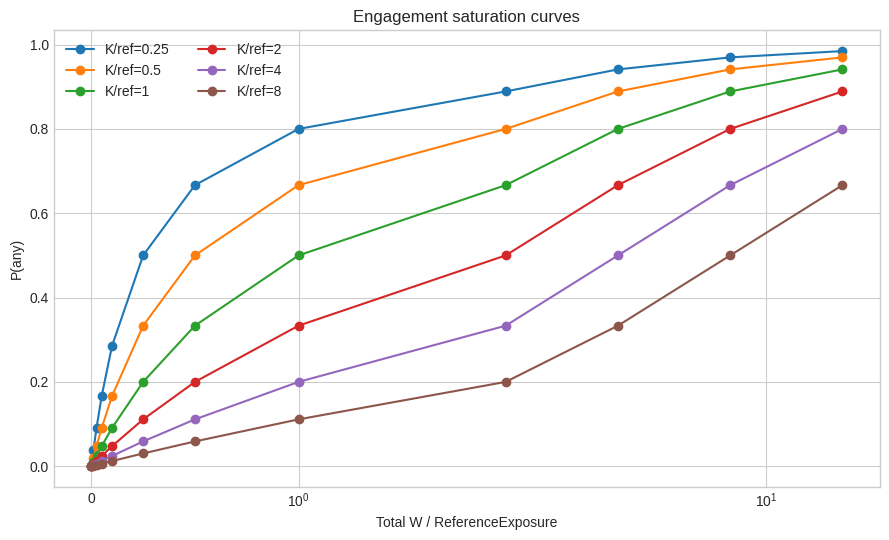
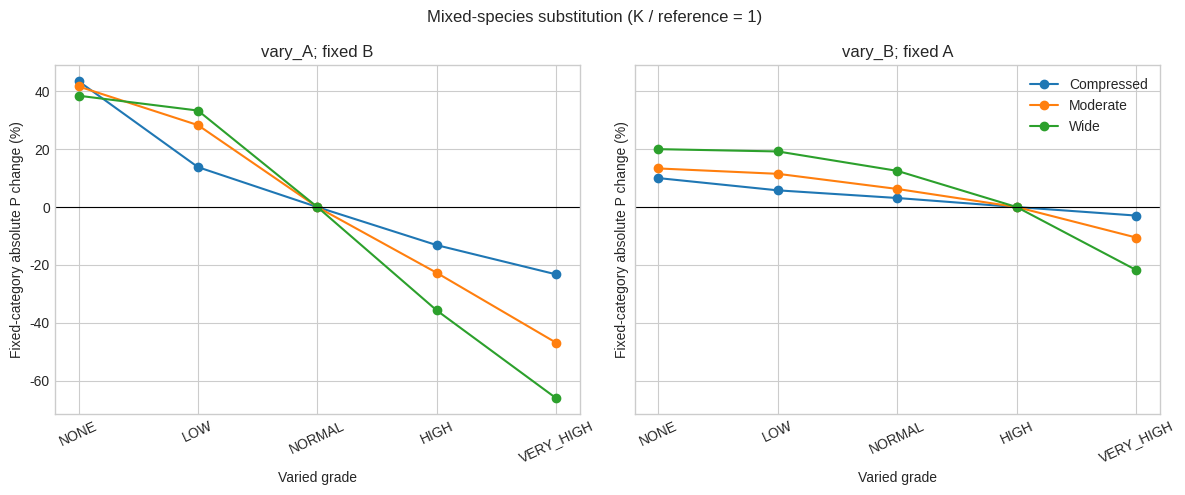
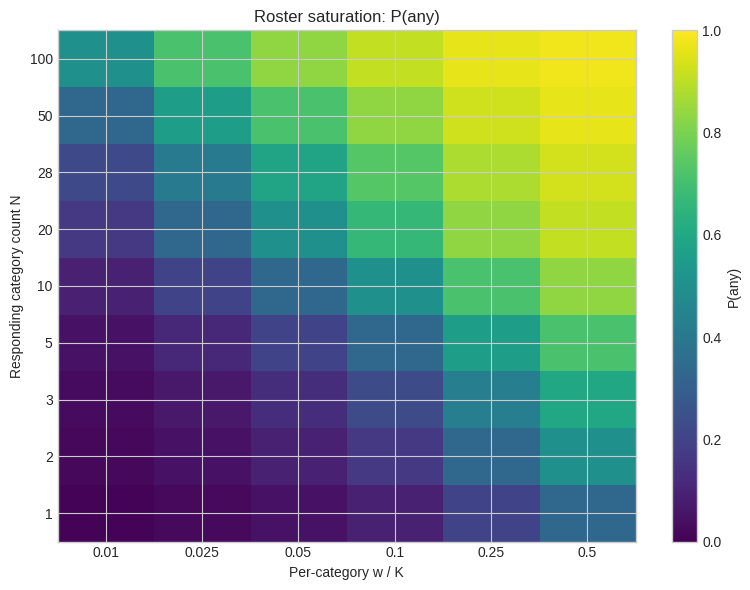
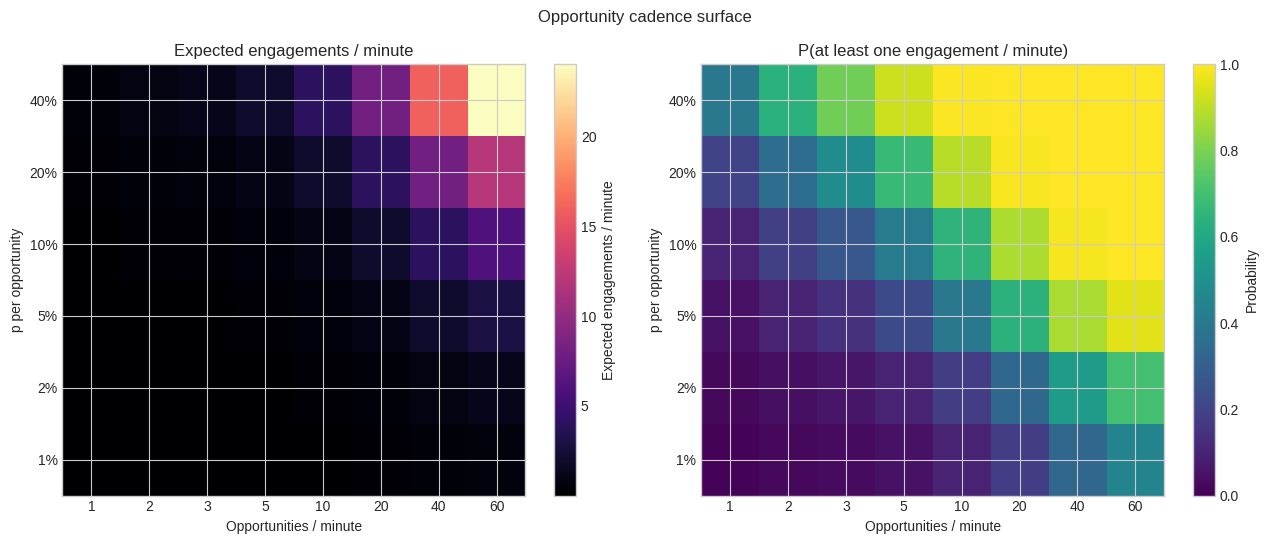
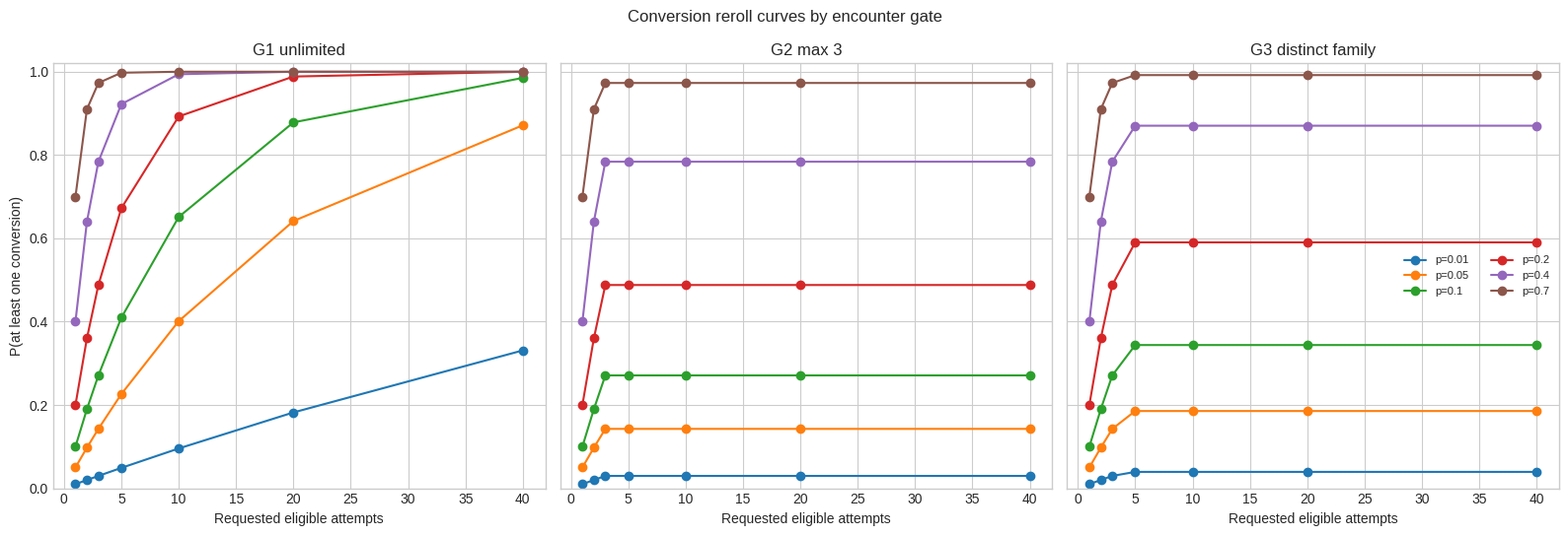
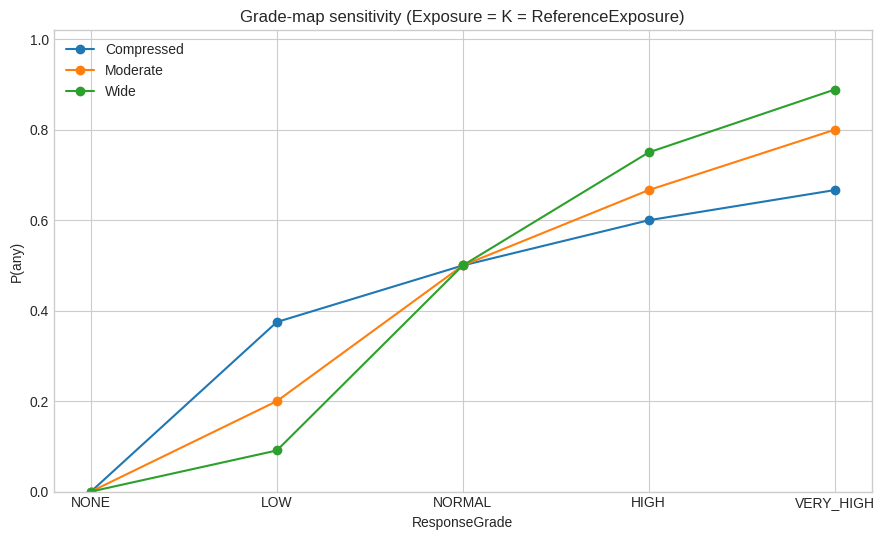

These charts were generated, in order, by the following Python code:
"""Executable numeric experiment for the FCF Simplified V0 calibration proposal.

This module intentionally contains only the model and fixtures defined by the
experiment specification.  It does not alter the executable FCF V1 baseline.
"""

from __future__ import annotations

import argparse
import csv
import math
from dataclasses import dataclass
from pathlib import Path
from typing import Dict, Iterable, List, Mapping, Optional, Sequence, Tuple


REFERENCE_EXPOSURE = 100_000.0
DEFAULT_SEED = 20_260_831
DEFAULT_SAMPLES = 1_000_000

GRADES: Tuple[str, ...] = ("NONE", "LOW", "NORMAL", "HIGH", "VERY_HIGH")
GRADE_MAPS: Mapping[str, Mapping[str, float]] = {
    "Compressed": {"NONE": 0.0, "LOW": 0.6, "NORMAL": 1.0, "HIGH": 1.5, "VERY_HIGH": 2.0},
    "Moderate": {"NONE": 0.0, "LOW": 0.25, "NORMAL": 1.0, "HIGH": 2.0, "VERY_HIGH": 4.0},
    "Wide": {"NONE": 0.0, "LOW": 0.1, "NORMAL": 1.0, "HIGH": 3.0, "VERY_HIGH": 8.0},
}
K_RATIOS: Tuple[float, ...] = (0.25, 0.5, 1.0, 2.0, 4.0, 8.0)
ROSTER_COUNTS: Tuple[int, ...] = (1, 2, 3, 5, 10, 20, 28, 50, 100)
ROSTER_PRESSURES: Tuple[float, ...] = (0.01, 0.025, 0.05, 0.1, 0.25, 0.5)


@dataclass(frozen=True)
class Category:
    name: str
    exposure: float
    grade: str


@dataclass(frozen=True)
class EngagementResult:
    total_weight: float
    p_any: float
    absolute_probabilities: Mapping[str, float]

    @property
    def p_none(self) -> float:
        return 1.0 - self.p_any


def aggregate_sources(sources: Iterable[Category]) -> List[Category]:
    """Aggregate technical source splits back to category exposure."""
    exposure_by_key: Dict[Tuple[str, str], float] = {}
    for source in sources:
        if source.exposure < 0:
            raise ValueError("exposure must be non-negative")
        if source.grade not in GRADES:
            raise ValueError("unknown response grade: %s" % source.grade)
        key = (source.name, source.grade)
        exposure_by_key[key] = exposure_by_key.get(key, 0.0) + source.exposure
    return [Category(name, exposure, grade) for (name, grade), exposure in exposure_by_key.items()]


def calculate_engagement(
    categories: Sequence[Category], k: float, grade_map: Mapping[str, float]
) -> EngagementResult:
    if k <= 0:
        raise ValueError("K must be positive")
    weights: List[Tuple[str, float]] = []
    for category in categories:
        if category.exposure < 0:
            raise ValueError("exposure must be non-negative")
        if category.grade not in grade_map:
            raise ValueError("grade is absent from grade map: %s" % category.grade)
        weights.append((category.name, category.exposure * grade_map[category.grade]))

    total_weight = math.fsum(weight for _, weight in weights)
    p_any = total_weight / (k + total_weight)
    absolute: Dict[str, float] = {}
    if total_weight:
        for name, weight in weights:
            absolute[name] = absolute.get(name, 0.0) + p_any * weight / total_weight
    else:
        for name, _ in weights:
            absolute.setdefault(name, 0.0)
    return EngagementResult(total_weight, p_any, absolute)


def cumulative_probability(p: float, attempts: int) -> float:
    if not 0.0 <= p <= 1.0:
        raise ValueError("probability must be in [0, 1]")
    if attempts < 0:
        raise ValueError("attempts must be non-negative")
    return 1.0 - (1.0 - p) ** attempts


def _simulate_categorical(result: EngagementResult, samples: int, rng) -> Tuple[float, Dict[str, float]]:
    labels = list(result.absolute_probabilities)
    probabilities = [result.absolute_probabilities[label] for label in labels]
    probabilities.append(result.p_none)
    counts = rng.multinomial(samples, probabilities)
    absolute = {label: counts[index] / samples for index, label in enumerate(labels)}
    simulated_any = sum(counts[:-1]) / samples
    _assert_mc_probability(simulated_any, result.p_any, samples)
    for label in labels:
        _assert_mc_probability(absolute[label], result.absolute_probabilities[label], samples)
    return simulated_any, absolute


def _simulate_bernoulli(p: float, samples: int, rng) -> float:
    simulated = float(rng.binomial(samples, p)) / samples
    _assert_mc_probability(simulated, p, samples)
    return simulated


def _assert_mc_probability(simulated: float, analytical: float, samples: int) -> None:
    standard_error = math.sqrt(analytical * (1.0 - analytical) / samples)
    tolerance = max(7.0 * standard_error, 7.0 / samples)
    if abs(simulated - analytical) > tolerance:
        raise AssertionError(
            "Monte Carlo deviation %.8f exceeds tolerance %.8f for p=%.8f, n=%d"
            % (abs(simulated - analytical), tolerance, analytical, samples)
        )


def _assert_close(actual: float, expected: float, tolerance: float = 1e-12) -> None:
    if not math.isclose(actual, expected, rel_tol=tolerance, abs_tol=tolerance):
        raise AssertionError("%r != %r within %r" % (actual, expected, tolerance))


def run_assertions() -> None:
    """Run the eight deterministic assertions required by the spec."""
    for map_name, grade_map in GRADE_MAPS.items():
        for k_ratio in K_RATIOS:
            k = REFERENCE_EXPOSURE * k_ratio
            unsplit = calculate_engagement([Category("A", 100_000.0, "NORMAL")], k, grade_map)
            split = calculate_engagement(
                [Category("A_mode_1", 50_000.0, "NORMAL"), Category("A_mode_2", 50_000.0, "NORMAL")],
                k,
                grade_map,
            )
            _assert_close(split.p_any, unsplit.p_any)
            _assert_close(sum(split.absolute_probabilities.values()), unsplit.absolute_probabilities["A"])

            with_none = calculate_engagement(
                [Category("A", 100_000.0, "NORMAL"), Category("none_1", 50_000.0, "NONE"), Category("none_2", 1.0, "NONE")],
                k,
                grade_map,
            )
            _assert_close(with_none.p_any, unsplit.p_any)
            _assert_close(with_none.absolute_probabilities["A"], unsplit.absolute_probabilities["A"])
            _assert_close(with_none.p_none + sum(with_none.absolute_probabilities.values()), 1.0)

            grade_values = [
                calculate_engagement([Category("A", 50_000.0, grade)], k, grade_map).p_any
                for grade in GRADES
            ]
            if grade_values != sorted(grade_values):
                raise AssertionError("grade monotonicity failed for %s" % map_name)
            exposure_values = [
                calculate_engagement([Category("A", exposure, "NORMAL")], k, grade_map).p_any
                for exposure in (0.0, 1.0, 10_000.0, 50_000.0, 100_000.0)
            ]
            if exposure_values != sorted(exposure_values):
                raise AssertionError("exposure monotonicity failed for %s" % map_name)


def _write_csv(path: Path, rows: Sequence[Mapping[str, object]]) -> None:
    if not rows:
        raise ValueError("refusing to write empty CSV: %s" % path)
    path.parent.mkdir(parents=True, exist_ok=True)
    fieldnames: List[str] = []
    for row in rows:
        for key in row:
            if key not in fieldnames:
                fieldnames.append(key)
    with path.open("w", newline="", encoding="utf-8") as handle:
        writer = csv.DictWriter(handle, fieldnames=fieldnames, extrasaction="ignore")
        writer.writeheader()
        writer.writerows(rows)


def _invariance_rows() -> List[Mapping[str, object]]:
    rows: List[Mapping[str, object]] = []
    technical_splits = {
        "unsplit": [100_000.0],
        "50k_plus_50k": [50_000.0, 50_000.0],
        "10x10k": [10_000.0] * 10,
        "100x1k": [1_000.0] * 100,
    }
    for map_name, grade_map in GRADE_MAPS.items():
        for k_ratio in K_RATIOS:
            k = REFERENCE_EXPOSURE * k_ratio
            reference = calculate_engagement([Category("A", 100_000.0, "NORMAL")], k, grade_map)
            for case_name, pieces in technical_splits.items():
                aggregated = aggregate_sources(Category("A", piece, "NORMAL") for piece in pieces)
                result = calculate_engagement(aggregated, k, grade_map)
                difference = result.p_any - reference.p_any
                rows.append({
                    "assertion": "technical_split_p_any_invariant",
                    "grade_map": map_name,
                    "k_ratio": k_ratio,
                    "case": case_name,
                    "p_any": result.p_any,
                    "combined_absolute_probability": sum(result.absolute_probabilities.values()),
                    "reference_value": reference.p_any,
                    "difference": difference,
                    "passed": abs(difference) <= 1e-12,
                })

            mode_split = calculate_engagement(
                [Category("A_mode_1", 25_000.0, "NORMAL"), Category("A_mode_2", 25_000.0, "NORMAL")],
                k,
                grade_map,
            )
            mode_reference = calculate_engagement([Category("A", 50_000.0, "NORMAL")], k, grade_map)
            for assertion, actual, expected in (
                ("mode_split_p_any_invariant", mode_split.p_any, mode_reference.p_any),
                ("mode_split_combined_absolute_invariant", sum(mode_split.absolute_probabilities.values()), mode_reference.p_any),
            ):
                rows.append({
                    "assertion": assertion,
                    "grade_map": map_name,
                    "k_ratio": k_ratio,
                    "case": "25k_plus_25k_vs_50k",
                    "p_any": mode_split.p_any,
                    "combined_absolute_probability": sum(mode_split.absolute_probabilities.values()),
                    "reference_value": expected,
                    "difference": actual - expected,
                    "passed": math.isclose(actual, expected, rel_tol=1e-12, abs_tol=1e-12),
                })

            with_none = calculate_engagement(
                [Category("A", 50_000.0, "NORMAL"), Category("none_1", 25_000.0, "NONE"), Category("none_2", 75_000.0, "NONE")],
                k,
                grade_map,
            )
            rows.append({
                "assertion": "none_addition_invariant",
                "grade_map": map_name,
                "k_ratio": k_ratio,
                "case": "two_none_categories",
                "p_any": with_none.p_any,
                "combined_absolute_probability": sum(with_none.absolute_probabilities.values()),
                "reference_value": mode_reference.p_any,
                "difference": with_none.p_any - mode_reference.p_any,
                "passed": math.isclose(with_none.p_any, mode_reference.p_any, rel_tol=1e-12, abs_tol=1e-12),
            })
    return rows


def _substitution_rows(samples: int, rng) -> List[Mapping[str, object]]:
    rows: List[Mapping[str, object]] = []
    for map_name, grade_map in GRADE_MAPS.items():
        for k_ratio in K_RATIOS:
            k = REFERENCE_EXPOSURE * k_ratio
            baseline = calculate_engagement(
                [Category("A", 50_000.0, "NORMAL"), Category("B", 10_000.0, "HIGH")], k, grade_map
            )
            for direction in ("vary_A", "vary_B"):
                fixed_category = "B" if direction == "vary_A" else "A"
                baseline_fixed = baseline.absolute_probabilities[fixed_category]
                for varied_grade in GRADES:
                    categories = (
                        [Category("A", 50_000.0, varied_grade), Category("B", 10_000.0, "HIGH")]
                        if direction == "vary_A"
                        else [Category("A", 50_000.0, "NORMAL"), Category("B", 10_000.0, varied_grade)]
                    )
                    result = calculate_engagement(categories, k, grade_map)
                    sim_any, sim_absolute = _simulate_categorical(result, samples, rng)
                    fixed_probability = result.absolute_probabilities[fixed_category]
                    pct_change = 0.0 if baseline_fixed == 0 else 100.0 * (fixed_probability / baseline_fixed - 1.0)
                    rows.append({
                        "grade_map": map_name,
                        "k_ratio": k_ratio,
                        "direction": direction,
                        "varied_grade": varied_grade,
                        "fixed_category": fixed_category,
                        "p_any_analytical": result.p_any,
                        "p_any_simulated": sim_any,
                        "a_probability_analytical": result.absolute_probabilities.get("A", 0.0),
                        "a_probability_simulated": sim_absolute.get("A", 0.0),
                        "b_probability_analytical": result.absolute_probabilities.get("B", 0.0),
                        "b_probability_simulated": sim_absolute.get("B", 0.0),
                        "fixed_probability_baseline": baseline_fixed,
                        "fixed_probability_pct_change": pct_change,
                    })
    return rows


def _roster_rows(samples: int, rng) -> List[Mapping[str, object]]:
    rows: List[Mapping[str, object]] = []
    for count in ROSTER_COUNTS:
        for pressure in ROSTER_PRESSURES:
            p_any = count * pressure / (1.0 + count * pressure)
            rows.append({
                "category_count": count,
                "per_category_w_over_k": pressure,
                "p_any_analytical": p_any,
                "p_any_simulated": _simulate_bernoulli(p_any, samples, rng),
                "per_category_absolute_probability": p_any / count,
            })
    return rows


def _cadence_rows(samples: int, rng) -> List[Mapping[str, object]]:
    rows: List[Mapping[str, object]] = []
    probabilities = (0.01, 0.02, 0.05, 0.1, 0.2, 0.4)
    rates = (1, 2, 3, 5, 10, 20, 40, 60)
    for p in probabilities:
        for rate in rates:
            p_at_least_one = cumulative_probability(p, rate)
            session_count = max(1, math.ceil(samples / (60 * rate)))
            session_engagements = rng.binomial(60 * rate, p, size=session_count)
            minute_count = max(1, math.ceil(samples / rate))
            minutes_with_engagement = rng.binomial(rate, p, size=minute_count) > 0
            simulated_rate = float(session_engagements.mean()) / 60.0
            rate_standard_error = math.sqrt(rate * p * (1.0 - p) / (60.0 * session_count))
            if abs(simulated_rate - rate * p) > max(7.0 * rate_standard_error, 7.0 / samples):
                raise AssertionError("60-minute cadence Monte Carlo deviation exceeded tolerance")
            simulated_any = float(minutes_with_engagement.mean())
            _assert_mc_probability(simulated_any, p_at_least_one, minute_count)
            rows.append({
                "record_type": "opportunity_cadence",
                "p_per_opportunity": p,
                "opportunities_per_minute": rate,
                "expected_engagements_per_minute_analytical": rate * p,
                "expected_engagements_per_minute_simulated": simulated_rate,
                "p_at_least_one_per_minute_analytical": p_at_least_one,
                "p_at_least_one_per_minute_simulated": simulated_any,
                "mc_60_minute_sessions": session_count,
                "mc_equivalent_opportunities": session_count * 60 * rate,
                "rate_a_over_rate_b": "",
                "p_a_over_p_b": "",
                "weaker_per_event_b_stronger_per_minute": "",
            })

    rate_b = 10
    p_b = 0.05
    for rate_ratio in (0.5, 0.2, 0.1):
        for p_ratio in (1.5, 2.0, 3.0, 5.0):
            rate_a = rate_b * rate_ratio
            p_a = p_b * p_ratio
            expected_a = rate_a * p_a
            expected_b = rate_b * p_b
            trials = samples
            sim_a = _simulate_bernoulli(p_a, trials, rng) * rate_a
            sim_b = _simulate_bernoulli(p_b, trials, rng) * rate_b
            rows.append({
                "record_type": "technique_comparison",
                "p_per_opportunity": "",
                "opportunities_per_minute": "",
                "expected_engagements_per_minute_analytical": "",
                "expected_engagements_per_minute_simulated": "",
                "p_at_least_one_per_minute_analytical": "",
                "p_at_least_one_per_minute_simulated": "",
                "mc_60_minute_sessions": "",
                "mc_equivalent_opportunities": trials * 2,
                "rate_a_over_rate_b": rate_ratio,
                "p_a_over_p_b": p_ratio,
                "rate_a": rate_a,
                "rate_b": rate_b,
                "p_a": p_a,
                "p_b": p_b,
                "engagements_per_minute_a_analytical": expected_a,
                "engagements_per_minute_b_analytical": expected_b,
                "engagements_per_minute_a_simulated": sim_a,
                "engagements_per_minute_b_simulated": sim_b,
                "weaker_per_event_b_stronger_per_minute": expected_b > expected_a,
            })
    return rows


def _conversion_rows(samples: int, rng) -> List[Mapping[str, object]]:
    rows: List[Mapping[str, object]] = []
    probabilities = (0.01, 0.05, 0.1, 0.2, 0.4, 0.7)
    attempt_counts = (1, 2, 3, 5, 10, 20, 40)
    family_count = 4
    for p in probabilities:
        for requested_attempts in attempt_counts:
            synthetic_labels = tuple("event_family_%d" % (index % family_count) for index in range(requested_attempts))
            for gate in ("G1_unlimited", "G2_max_3", "G3_distinct_event_family"):
                effective_attempts = {
                    "G1_unlimited": requested_attempts,
                    "G2_max_3": min(requested_attempts, 3),
                    "G3_distinct_event_family": len(set(synthetic_labels)),
                }[gate]
                probability = cumulative_probability(p, effective_attempts)
                rows.append({
                    "p_convert": p,
                    "requested_attempts": requested_attempts,
                    "gate": gate,
                    "synthetic_event_family_count": family_count if gate == "G3_distinct_event_family" else "",
                    "effective_attempts": effective_attempts,
                    "p_at_least_one_conversion_analytical": probability,
                    "p_at_least_one_conversion_simulated": _simulate_bernoulli(probability, samples, rng),
                })
    return rows


def _gear_isolation_rows(samples: int, rng) -> List[Mapping[str, object]]:
    engagement_probability = 0.2
    fixed_conversion = 0.5
    fixed_contact = 0.8
    fixed_hook = 0.5
    sweep_values = (0.0, 0.1, 0.25, 0.5, 0.75, 1.0)

    engagement_draw = rng.random(samples)
    species_draw = rng.random(samples)
    conversion_draw = rng.random(samples)
    contact_draw = rng.random(samples)
    hook_draw = rng.random(samples)
    engaged = engagement_draw < engagement_probability
    species_a = engaged & (species_draw < 0.7)
    species_b = engaged & ~species_a

    rows: List[Mapping[str, object]] = []
    hook_reference = None
    for hook_probability in sweep_values:
        converted = engaged & (conversion_draw < fixed_conversion)
        attacked = converted & (contact_draw < fixed_contact)
        hooked = attacked & (hook_draw < hook_probability)
        counters = (int(engaged.sum()), int(species_a.sum()), int(species_b.sum()), int(attacked.sum()))
        if hook_reference is None:
            hook_reference = counters
        elif counters != hook_reference:
            raise AssertionError("Hook-only change modified an upstream counter")
        rows.append({
            "sweep_stage": "HookCompatibility",
            "varied_probability": hook_probability,
            "engagement_probability": engagement_probability,
            "conversion_probability": fixed_conversion,
            "contact_probability": fixed_contact,
            "hook_probability": hook_probability,
            "engagement_count_analytical": samples * engagement_probability,
            "engaged_species_a_count_analytical": samples * engagement_probability * 0.7,
            "engaged_species_b_count_analytical": samples * engagement_probability * 0.3,
            "attack_count_analytical": samples * engagement_probability * fixed_conversion * fixed_contact,
            "hooked_count_analytical": samples * engagement_probability * fixed_conversion * fixed_contact * hook_probability,
            "engagement_count": counters[0],
            "engaged_species_a_count": counters[1],
            "engaged_species_b_count": counters[2],
            "attack_count": counters[3],
            "hooked_count": int(hooked.sum()),
        })

    conversion_reference = None
    for conversion_probability in sweep_values:
        converted = engaged & (conversion_draw < conversion_probability)
        attacked = converted & (contact_draw < fixed_contact)
        hooked = attacked & (hook_draw < fixed_hook)
        counters = (int(engaged.sum()), int(species_a.sum()), int(species_b.sum()))
        if conversion_reference is None:
            conversion_reference = counters
        elif counters != conversion_reference:
            raise AssertionError("Conversion-only change modified Engagement counters")
        rows.append({
            "sweep_stage": "Conversion",
            "varied_probability": conversion_probability,
            "engagement_probability": engagement_probability,
            "conversion_probability": conversion_probability,
            "contact_probability": fixed_contact,
            "hook_probability": fixed_hook,
            "engagement_count_analytical": samples * engagement_probability,
            "engaged_species_a_count_analytical": samples * engagement_probability * 0.7,
            "engaged_species_b_count_analytical": samples * engagement_probability * 0.3,
            "attack_count_analytical": samples * engagement_probability * conversion_probability * fixed_contact,
            "hooked_count_analytical": samples * engagement_probability * conversion_probability * fixed_contact * fixed_hook,
            "engagement_count": counters[0],
            "engaged_species_a_count": counters[1],
            "engaged_species_b_count": counters[2],
            "attack_count": int(attacked.sum()),
            "hooked_count": int(hooked.sum()),
        })

    if int(engaged.sum()) != rows[0]["engagement_count"]:
        raise AssertionError("engagement accounting mismatch")
    return rows


def _summary_rows(samples: int, rng, substitution_rows, roster_rows, cadence_rows, conversion_rows) -> List[Mapping[str, object]]:
    rows: List[Mapping[str, object]] = []
    pressure_grid = (0.0, 0.01, 0.025, 0.05, 0.1, 0.25, 0.5, 1.0, 2.0, 4.0, 8.0, 16.0)
    for map_name, grade_map in GRADE_MAPS.items():
        for k_ratio in K_RATIOS:
            k = REFERENCE_EXPOSURE * k_ratio
            for pressure in pressure_grid:
                weight = pressure * REFERENCE_EXPOSURE
                p_any = weight / (k + weight)
                rows.append({
                    "record_type": "engagement_saturation",
                    "grade_map": map_name,
                    "k_ratio": k_ratio,
                    "grade": "NORMAL",
                    "input_value": pressure,
                    "input_unit": "W_over_reference_exposure",
                    "analytical_value": p_any,
                    "simulated_value": _simulate_bernoulli(p_any, samples, rng),
                    "metric": "P_any",
                    "reopen_signal": "",
                })
            for grade in GRADES:
                result = calculate_engagement([Category("A", REFERENCE_EXPOSURE, grade)], k, grade_map)
                rows.append({
                    "record_type": "grade_map_sensitivity",
                    "grade_map": map_name,
                    "k_ratio": k_ratio,
                    "grade": grade,
                    "input_value": REFERENCE_EXPOSURE,
                    "input_unit": "exposure",
                    "analytical_value": result.p_any,
                    "simulated_value": _simulate_bernoulli(result.p_any, samples, rng),
                    "metric": "P_any",
                    "reopen_signal": "",
                })

    max_substitution = max(abs(float(row["fixed_probability_pct_change"])) for row in substitution_rows)
    first_roster_90 = min(
        (int(row["category_count"]) for row in roster_rows if float(row["p_any_analytical"]) >= 0.9),
        default=None,
    )
    inversions = sum(
        bool(row["weaker_per_event_b_stronger_per_minute"])
        for row in cadence_rows
        if row["record_type"] == "technique_comparison"
    )
    first_unlimited_90 = min(
        (
            int(row["requested_attempts"])
            for row in conversion_rows
            if row["gate"] == "G1_unlimited" and float(row["p_at_least_one_conversion_analytical"]) >= 0.9
        ),
        default=None,
    )
    signal_values = (
        ("max_abs_fixed_category_substitution_change_pct", max_substitution, "percent"),
        ("first_roster_count_reaching_p_any_0_9_in_grid", first_roster_90, "categories"),
        ("technique_grid_cadence_inversion_count", inversions, "of_12_pairs"),
        ("first_unlimited_attempt_count_reaching_conversion_0_9_in_grid", first_unlimited_90, "attempts"),
    )
    for metric, value, unit in signal_values:
        rows.append({
            "record_type": "reopen_signal",
            "grade_map": "",
            "k_ratio": "",
            "grade": "",
            "input_value": "",
            "input_unit": unit,
            "analytical_value": value if value is not None else "not_reached_in_grid",
            "simulated_value": "",
            "metric": metric,
            "reopen_signal": True,
        })
    return rows


def _plot_results(base_dir: Path, summary_rows, substitution_rows, roster_rows, cadence_rows, conversion_rows) -> None:
    import matplotlib

    matplotlib.use("Agg")
    import matplotlib.pyplot as plt
    import numpy as np

    figures = base_dir / "figures"
    figures.mkdir(parents=True, exist_ok=True)
    plt.style.use("seaborn-v0_8-whitegrid")

    saturation = [row for row in summary_rows if row["record_type"] == "engagement_saturation" and row["grade_map"] == "Moderate"]
    fig, ax = plt.subplots(figsize=(9, 5.5))
    for k_ratio in K_RATIOS:
        selected = [row for row in saturation if row["k_ratio"] == k_ratio]
        ax.plot([row["input_value"] for row in selected], [row["analytical_value"] for row in selected], marker="o", label="K/ref=%g" % k_ratio)
    ax.set(xscale="symlog", xlabel="Total W / ReferenceExposure", ylabel="P(any)", title="Engagement saturation curves")
    ax.legend(ncol=2)
    fig.tight_layout()
    fig.savefig(figures / "engagement_saturation_curves.png", dpi=180)
    plt.close(fig)

    fig, axes = plt.subplots(1, 2, figsize=(12, 5), sharey=True)
    for axis, direction, fixed in zip(axes, ("vary_A", "vary_B"), ("B", "A")):
        for map_name in GRADE_MAPS:
            selected = [row for row in substitution_rows if row["direction"] == direction and row["grade_map"] == map_name and row["k_ratio"] == 1.0]
            axis.plot(GRADES, [row["fixed_probability_pct_change"] for row in selected], marker="o", label=map_name)
        axis.axhline(0, color="black", linewidth=0.8)
        axis.set(title="%s; fixed %s" % (direction, fixed), xlabel="Varied grade", ylabel="Fixed-category absolute P change (%)")
        axis.tick_params(axis="x", rotation=25)
    axes[1].legend()
    fig.suptitle("Mixed-species substitution (K / reference = 1)")
    fig.tight_layout()
    fig.savefig(figures / "mixed_species_substitution_curves.png", dpi=180)
    plt.close(fig)

    roster_matrix = np.array([[next(float(row["p_any_analytical"]) for row in roster_rows if row["category_count"] == count and row["per_category_w_over_k"] == pressure) for pressure in ROSTER_PRESSURES] for count in ROSTER_COUNTS])
    fig, ax = plt.subplots(figsize=(8, 6))
    image = ax.imshow(roster_matrix, aspect="auto", origin="lower", vmin=0, vmax=1, cmap="viridis")
    ax.set(xticks=range(len(ROSTER_PRESSURES)), xticklabels=ROSTER_PRESSURES, yticks=range(len(ROSTER_COUNTS)), yticklabels=ROSTER_COUNTS, xlabel="Per-category w / K", ylabel="Responding category count N", title="Roster saturation: P(any)")
    fig.colorbar(image, ax=ax, label="P(any)")
    fig.tight_layout()
    fig.savefig(figures / "roster_saturation_heatmap.png", dpi=180)
    plt.close(fig)

    opportunity_rows = [row for row in cadence_rows if row["record_type"] == "opportunity_cadence"]
    p_values = (0.01, 0.02, 0.05, 0.1, 0.2, 0.4)
    rate_values = (1, 2, 3, 5, 10, 20, 40, 60)
    cadence_matrix = np.array([[next(float(row["expected_engagements_per_minute_analytical"]) for row in opportunity_rows if row["p_per_opportunity"] == p and row["opportunities_per_minute"] == rate) for rate in rate_values] for p in p_values])
    any_matrix = np.array([[next(float(row["p_at_least_one_per_minute_analytical"]) for row in opportunity_rows if row["p_per_opportunity"] == p and row["opportunities_per_minute"] == rate) for rate in rate_values] for p in p_values])
    fig, axes = plt.subplots(1, 2, figsize=(13, 5.5))
    image = axes[0].imshow(cadence_matrix, aspect="auto", origin="lower", cmap="magma")
    axes[0].set(xticks=range(len(rate_values)), xticklabels=rate_values, yticks=range(len(p_values)), yticklabels=["%g%%" % (100 * p) for p in p_values], xlabel="Opportunities / minute", ylabel="p per opportunity", title="Expected engagements / minute")
    fig.colorbar(image, ax=axes[0], label="Expected engagements / minute")
    image = axes[1].imshow(any_matrix, aspect="auto", origin="lower", vmin=0, vmax=1, cmap="viridis")
    axes[1].set(xticks=range(len(rate_values)), xticklabels=rate_values, yticks=range(len(p_values)), yticklabels=["%g%%" % (100 * p) for p in p_values], xlabel="Opportunities / minute", ylabel="p per opportunity", title="P(at least one engagement / minute)")
    fig.colorbar(image, ax=axes[1], label="Probability")
    fig.suptitle("Opportunity cadence surface")
    fig.tight_layout()
    fig.savefig(figures / "opportunity_cadence_heatmap.png", dpi=180)
    plt.close(fig)

    fig, axes = plt.subplots(1, 3, figsize=(16, 5.5), sharey=True)
    for axis, gate, title in zip(
        axes,
        ("G1_unlimited", "G2_max_3", "G3_distinct_event_family"),
        ("G1 unlimited", "G2 max 3", "G3 distinct family"),
    ):
        for p in (0.01, 0.05, 0.1, 0.2, 0.4, 0.7):
            selected = [row for row in conversion_rows if row["p_convert"] == p and row["gate"] == gate]
            axis.plot([row["requested_attempts"] for row in selected], [row["p_at_least_one_conversion_analytical"] for row in selected], marker="o", label="p=%g" % p)
        axis.set(xlabel="Requested eligible attempts", title=title, ylim=(0, 1.02))
    axes[0].set_ylabel("P(at least one conversion)")
    axes[-1].legend(ncol=2, fontsize=8)
    fig.suptitle("Conversion reroll curves by encounter gate")
    fig.tight_layout()
    fig.savefig(figures / "conversion_reroll_curves.png", dpi=180)
    plt.close(fig)

    sensitivity = [row for row in summary_rows if row["record_type"] == "grade_map_sensitivity" and row["k_ratio"] == 1.0]
    fig, ax = plt.subplots(figsize=(9, 5.5))
    for map_name in GRADE_MAPS:
        selected = [row for row in sensitivity if row["grade_map"] == map_name]
        ax.plot(GRADES, [row["analytical_value"] for row in selected], marker="o", label=map_name)
    ax.set(xlabel="ResponseGrade", ylabel="P(any)", title="Grade-map sensitivity (Exposure = K = ReferenceExposure)", ylim=(0, 1.02))
    ax.legend()
    fig.tight_layout()
    fig.savefig(figures / "grade_map_sensitivity.png", dpi=180)
    plt.close(fig)


def _write_observation_readme(base_dir: Path, summary_rows, substitution_rows, roster_rows, cadence_rows, conversion_rows, samples: int, seed: int) -> None:
    max_sub = max(substitution_rows, key=lambda row: abs(float(row["fixed_probability_pct_change"])))
    roster_90 = [row for row in roster_rows if float(row["p_any_analytical"]) >= 0.9]
    inversions = [row for row in cadence_rows if row["record_type"] == "technique_comparison" and row["weaker_per_event_b_stronger_per_minute"]]
    conversion_90 = [row for row in conversion_rows if row["gate"] == "G1_unlimited" and float(row["p_at_least_one_conversion_analytical"]) >= 0.9]
    max_mc_error = 0.0
    for row in summary_rows:
        if isinstance(row.get("simulated_value"), float):
            max_mc_error = max(max_mc_error, abs(float(row["analytical_value"]) - float(row["simulated_value"])))

    roster_text = "not reached in the requested grid"
    if roster_90:
        first = min(roster_90, key=lambda row: int(row["category_count"]))
        roster_text = "first appears at N=%s (pressure=%s)" % (first["category_count"], first["per_category_w_over_k"])
    conversion_text = "not reached in the requested grid"
    if conversion_90:
        first_conversion = min(conversion_90, key=lambda row: int(row["requested_attempts"]))
        conversion_text = "first appears at p=%s, N=%s" % (first_conversion["p_convert"], first_conversion["requested_attempts"])

    text = f"""# FCF Simplified V0 calibration experiment

This directory is the executable numeric experiment defined by the Calibration Prototype Experiment Spec R0. It does not add mechanics, fit real fish parameters, or change the FCF design.

## Reproduce

```text
python3 -m fcf_v1.calibration_experiment --output experiments/fcf_simplified_v0 --samples {samples} --seed {seed}
```

The run uses a fixed seed and writes the requested CSV files under `results/` and six PNG figures under `figures/`. Every parameter point uses at least {samples:,} analytical-equivalent Bernoulli or categorical samples. Cadence verification additionally aggregates synthetic 60-minute sessions.

## Assertions

All required deterministic assertions passed: technical/mode split invariance, NONE addition invariance, probability normalization, grade monotonicity, exposure monotonicity, Hook-only upstream isolation, and Conversion-only Engagement isolation.

## Observations

- Analytical and Monte Carlo saturation/grade-map points differed by at most {max_mc_error:.6f} in this run.
- The largest fixed-category substitution change in the requested sweep was {float(max_sub['fixed_probability_pct_change']):.2f}% ({max_sub['direction']}, {max_sub['grade_map']}, K/reference={max_sub['k_ratio']}, varied grade={max_sub['varied_grade']}).
- In the requested roster grid, P(any) >= 0.9 {roster_text}.
- The weaker-per-event, higher-rate technique was stronger per minute in {len(inversions)} of 12 requested ratio pairs.
- Under unlimited Conversion attempts, P(at least one conversion) >= 0.9 {conversion_text}.
- At Exposure=K=ReferenceExposure, all maps share NORMAL=1 and therefore the same NORMAL result; their LOW/HIGH/VERY_HIGH separation differs as recorded in `results/summary.csv` and `figures/grade_map_sensitivity.png`.

## REOPEN SIGNALS

The observations above correspond only to the five requested reopen-signal categories: substitution coupling, roster saturation, cadence sensitivity, repeated Conversion attempts, and grade-map sensitivity. They are measurements for the design thread, not gameplay conclusions.

## Output schema notes

- `summary.csv`: K saturation, grade-map sensitivity, and compact reopen-signal rows.
- `invariance.csv`: exact deterministic invariance checks and differences.
- `substitution.csv`: both substitution sweep directions, analytical and simulated probabilities.
- `roster_saturation.csv`: N x pressure surface and per-category absolute probability.
- `cadence.csv`: Opportunity cadence surface plus normalized paired-technique comparisons.
- `conversion_reroll.csv`: G1/G2/G3 results; G3 cycles four synthetic semantic event-family labels, so effective attempts cap at four.
- `gear_isolation.csv`: shared-draw sequential-funnel counters for HookCompatibility and Conversion sweeps.
"""
    (base_dir / "README.md").write_text(text, encoding="utf-8")


def generate_experiment(base_dir: Path, samples: int = DEFAULT_SAMPLES, seed: int = DEFAULT_SEED, plots: bool = True) -> None:
    if samples < 1:
        raise ValueError("samples must be positive")
    import numpy as np

    run_assertions()
    rng = np.random.default_rng(seed)
    invariance_rows = _invariance_rows()
    substitution_rows = _substitution_rows(samples, rng)
    roster_rows = _roster_rows(samples, rng)
    cadence_rows = _cadence_rows(samples, rng)
    conversion_rows = _conversion_rows(samples, rng)
    gear_rows = _gear_isolation_rows(samples, rng)
    summary_rows = _summary_rows(samples, rng, substitution_rows, roster_rows, cadence_rows, conversion_rows)

    results = base_dir / "results"
    _write_csv(results / "summary.csv", summary_rows)
    _write_csv(results / "invariance.csv", invariance_rows)
    _write_csv(results / "substitution.csv", substitution_rows)
    _write_csv(results / "roster_saturation.csv", roster_rows)
    _write_csv(results / "cadence.csv", cadence_rows)
    _write_csv(results / "conversion_reroll.csv", conversion_rows)
    _write_csv(results / "gear_isolation.csv", gear_rows)
    if plots:
        _plot_results(base_dir, summary_rows, substitution_rows, roster_rows, cadence_rows, conversion_rows)
    _write_observation_readme(base_dir, summary_rows, substitution_rows, roster_rows, cadence_rows, conversion_rows, samples, seed)


def main(argv: Optional[Sequence[str]] = None) -> int:
    parser = argparse.ArgumentParser(description=__doc__)
    parser.add_argument("--output", type=Path, default=Path("experiments/fcf_simplified_v0"))
    parser.add_argument("--samples", type=int, default=DEFAULT_SAMPLES)
    parser.add_argument("--seed", type=int, default=DEFAULT_SEED)
    parser.add_argument("--no-plots", action="store_true")
    args = parser.parse_args(argv)
    generate_experiment(args.output, samples=args.samples, seed=args.seed, plots=not args.no_plots)
    return 0


if __name__ == "__main__":
    raise SystemExit(main())
